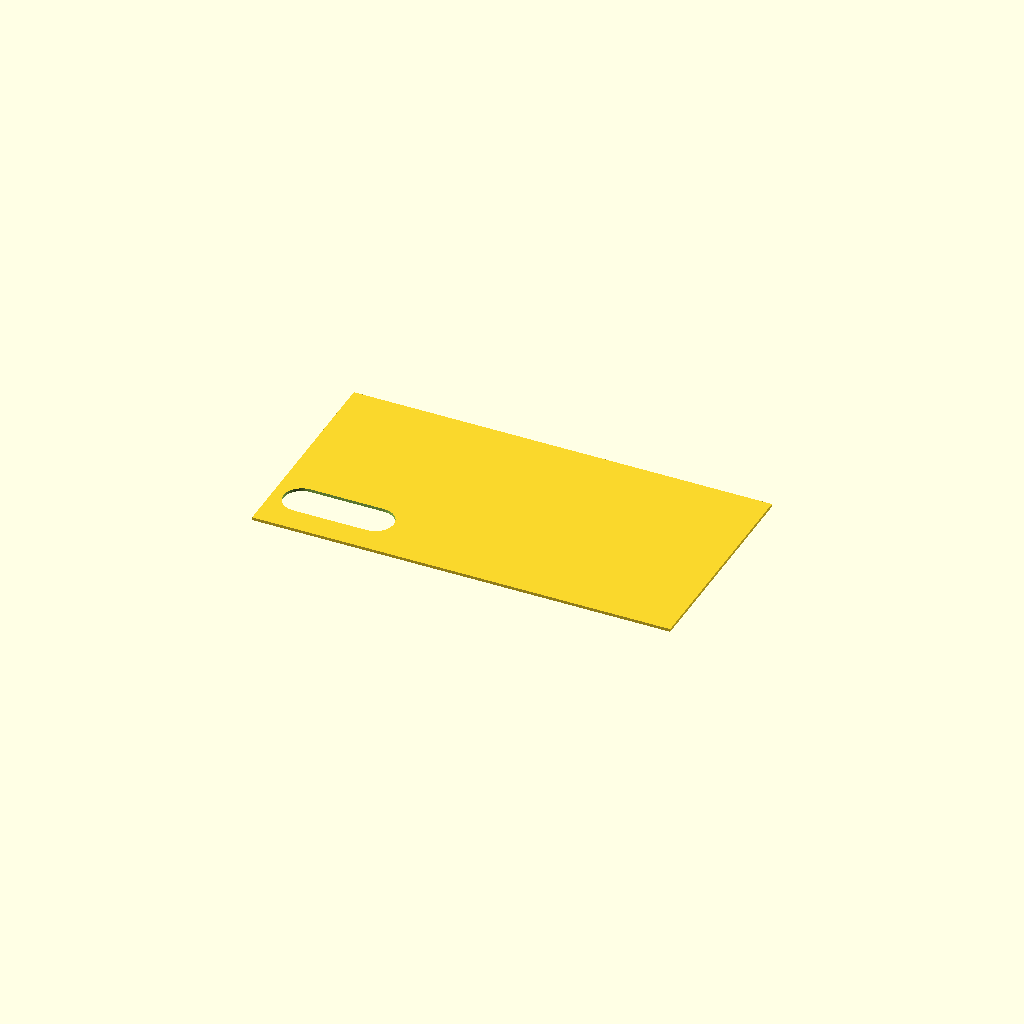
Cell 1: the model at its default parameters.
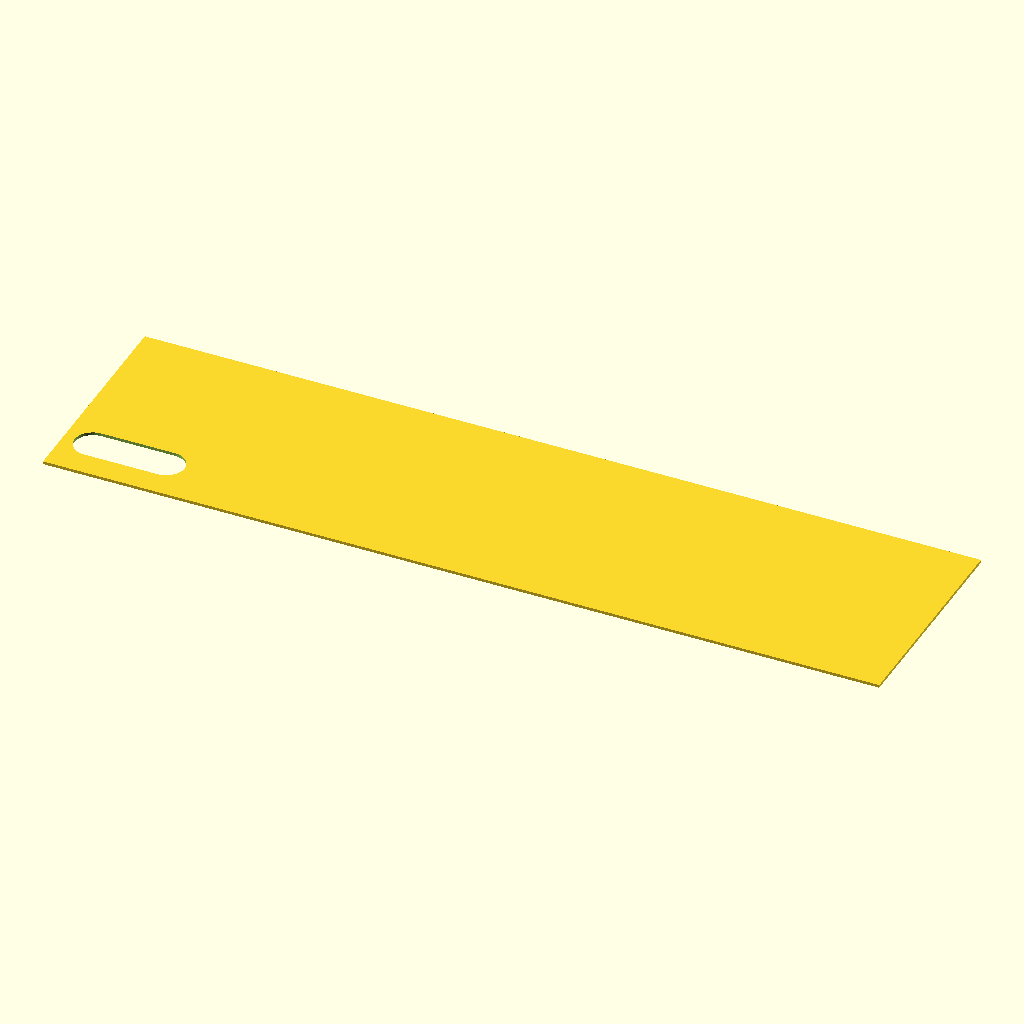
Cell 2 — L set to 228, the other parameters unchanged.
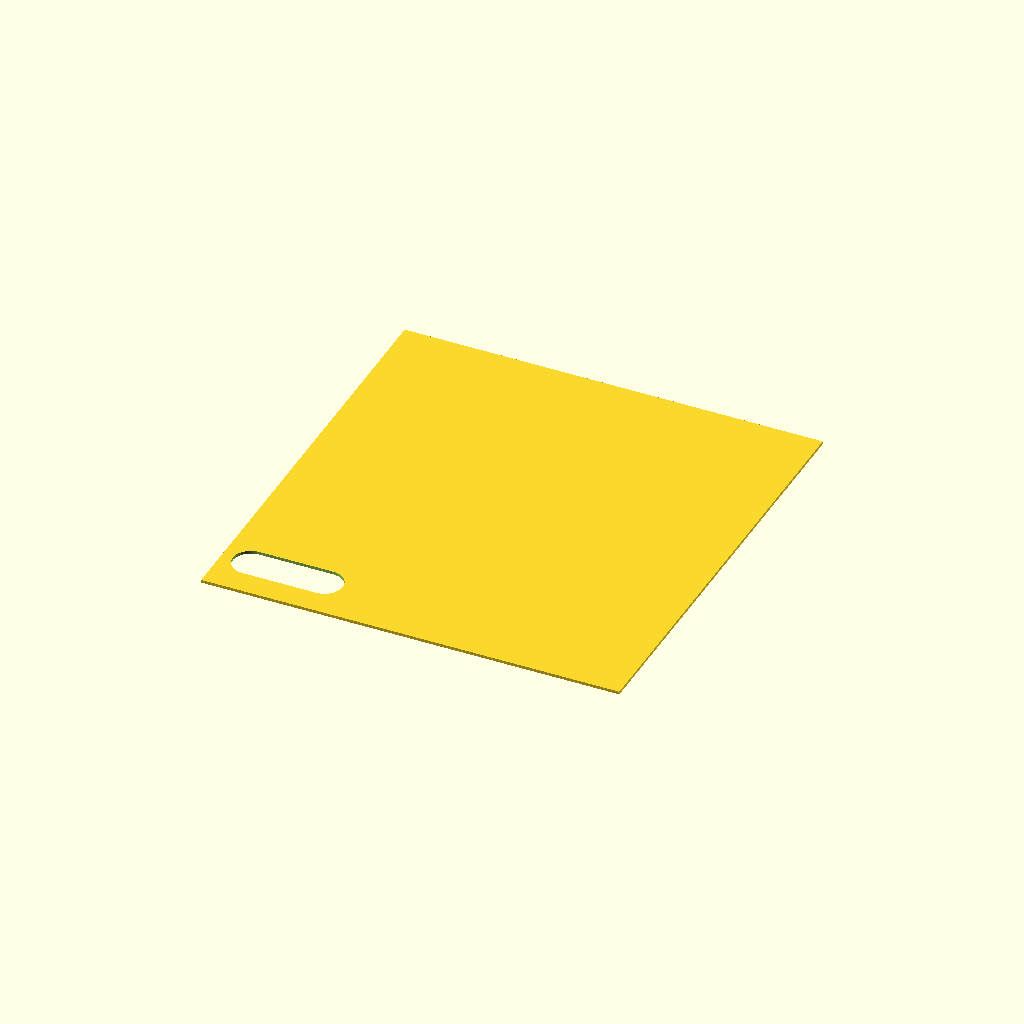
Cell 3: the same model with W = 119.
All cells are drawn from one camera (rotation 55°, 0°, 25°, orthographic, colour scheme Cornfield), so only the parameter changes between them.
OpenSCAD source file results/slice100k/craft/scad/101187.scad:
// Simple plate with one obround through-slot near a corner
// Bounding box: 114.0 x 59.5 x 0.8 mm

$fn = 96;

// Parameters
L = 114.0;
W = 59.5;
T = 0.8;

slot_len = 30;
slot_w   = 10;
slot_end_r = slot_w/2;

// Slot location (from left/bottom edges of the plate)
slot_center_x_from_left   = 18;
slot_center_y_from_bottom = 12;

// Ensure clean through-cut
slot_overlap = 1;

// Base
module plate_body() {
    cube([L, W, T], center=true);
}

// 2D obround profile (centered at origin, along X)
module obround2d(len, w) {
    r = w/2;
    hull() {
        translate([-(len/2 - r), 0]) circle(r=r);
        translate([ +(len/2 - r), 0]) circle(r=r);
    }
}

// Through-slot positioned from left/bottom edges
module obround_through_slot() {
    x = -L/2 + slot_center_x_from_left;
    y = -W/2 + slot_center_y_from_bottom;

    translate([x, y, 0])
        linear_extrude(height=T + 2*slot_overlap, center=true)
            obround2d(slot_len, slot_w);
}

// Final
difference() {
    plate_body();
    obround_through_slot();
}
Customizer parameters (derived from the source; name, type, default, range or options):
L: number, default 114
W: number, default 59.5
T: number, default 0.8
slot_len: number, default 30
slot_w: number, default 10
slot_center_x_from_left: number, default 18
slot_center_y_from_bottom: number, default 12
slot_overlap: number, default 1
